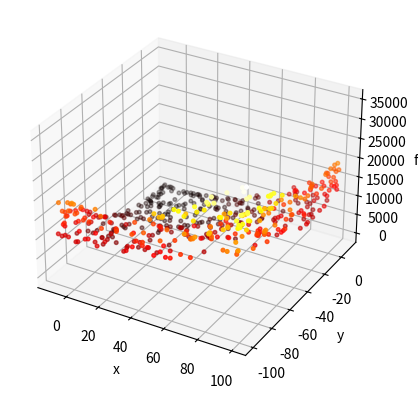

Write the Python code that produced this figure.
import matplotlib.pyplot as plt
from mpl_toolkits.mplot3d import axes3d
import random
import numpy as np

population_size = 500 # initialization; and 2000 pop tested also

#provided lower boundaries and personally set the upper boundaries
lb_x = -10.0
ub_x = 100
lb_y = -100
ub_y = 10.0



# third function with optimal objective value of 0.0
def f(x, y):
    term_1 = np.sin(3 * np.pi * x) ** 2
    term_2 = (x - 1) ** 2 * (1 + np.sin(3 * np.pi * y) ** 2)
    term_3 = (y - 1) ** 2 * (1 + np.sin(2 * np.pi * y) ** 2)
    return term_1 + term_2 + term_3


    #logistic chaotic
def logistic(x):
    return 4 * x * (1 - x)

def generate_value(lb, ub, chaotic):
    return lb + (ub - lb) * chaotic


logistic_series_x = []
logistic_series_y = []

x = 0.30
y = 0.80

logistic_series_x.append(x)
logistic_series_y.append(y)

# generate chaotic map  ased on logistic function
for i in range(population_size):
    next_in_series = logistic(logistic_series_x[i])
    logistic_series_x.append(next_in_series)

for i in range(population_size):
    next_in_series = logistic(logistic_series_y[i])
    logistic_series_y.append(next_in_series)

xline = []
yline = []
zline = []

for i in range(population_size):
    value = generate_value(lb_x, ub_x, logistic_series_x[i])
    xline.append(value)

for i in range(population_size):
    value = generate_value(lb_y, ub_y, logistic_series_y[i])
    yline.append(value)

# get the equivalent function value for each pair (x, y)
for i in range(population_size):
    zline.append(f(xline[i], yline[i]))

# graph the function
axl = plt.axes(projection='3d')
axl.scatter3D(xline, yline, zline, c=zline, cmap='hot', s=7)
axl.set_xlabel('x')
axl.set_ylabel('y')
axl.set_zlabel('f')
plt.show()
